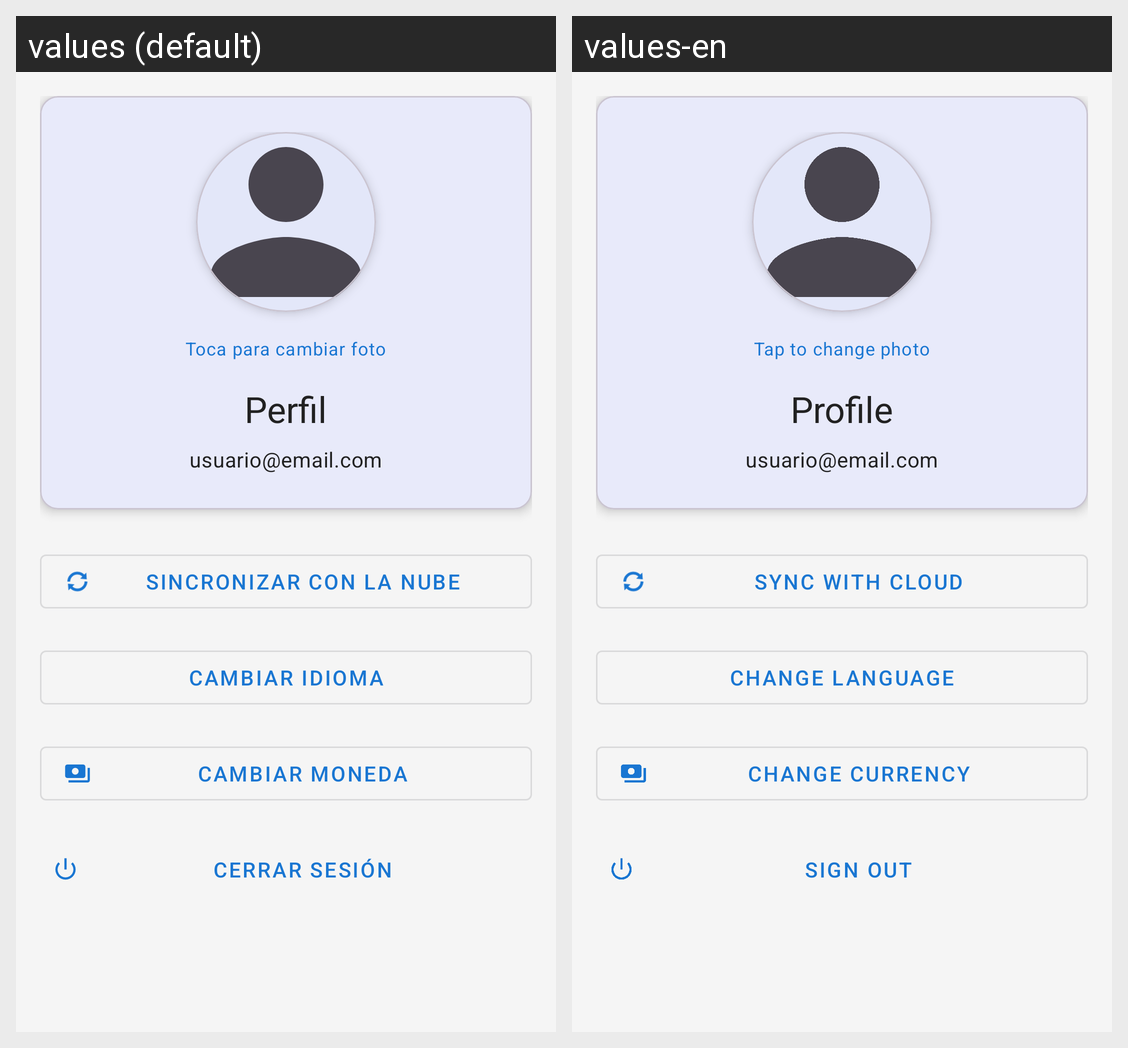

Here is an Android app screen in its default locale and in the app's own translations. Write out the translated-string differences for the strings that appear on this screen.
Android screen res/layout/fragment_profile.xml rendered under 2 locales, left to right: values (default), values-en. Device: Nexus 5 (rendered at 1080×1920; each locale shown at half size, 540×960, under a caption strip naming it); theme Theme.MyApplication.
Strings drawn on this screen, with the default value and each locale's value (text and hints the layout hard-codes, and strings that could not be matched under every locale, appear in the picture but are not listed):

toca_cambiar_foto
  values: Toca para cambiar foto
  values-en: Tap to change photo

perfil
  values: Perfil
  values-en: Profile

sincronizar_nube
  values: Sincronizar con la nube
  values-en: Sync with cloud

cambiar_idioma
  values: Cambiar idioma
  values-en: Change language

cambiar_moneda
  values: Cambiar moneda
  values-en: Change currency

cerrar_sesion
  values: Cerrar Sesión
  values-en: Sign Out
